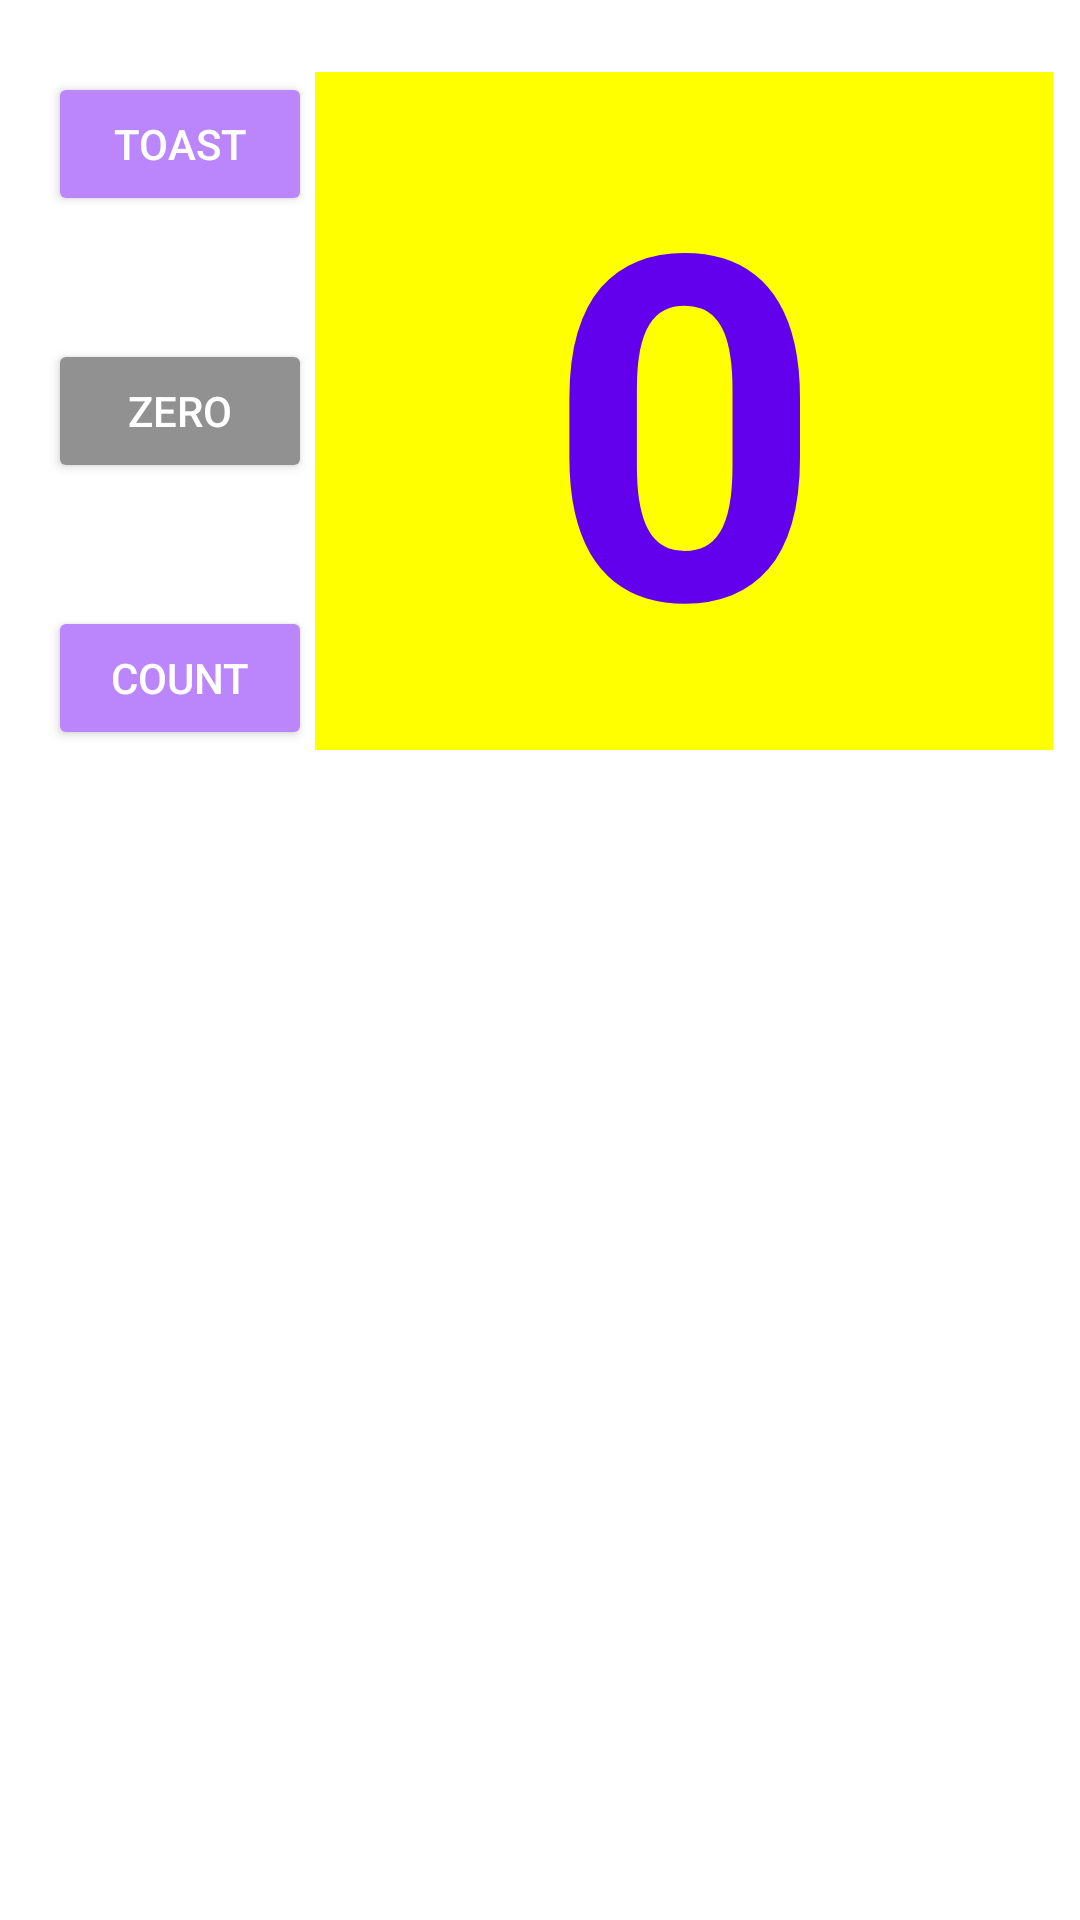

The Android layout XML behind this screen, and the referenced resources:
<!-- AndroidManifest.xml: application theme Theme.Aston_DZ_2 -->
<!-- res/layout/activity_third_task.xml -->
<?xml version="1.0" encoding="utf-8"?>
<androidx.constraintlayout.widget.ConstraintLayout xmlns:android="http://schemas.android.com/apk/res/android"
    xmlns:app="http://schemas.android.com/apk/res-auto"
    xmlns:tools="http://schemas.android.com/tools"
    android:layout_width="match_parent"
    android:layout_height="match_parent"
    android:gravity="center_vertical"
    android:orientation="vertical"
    android:padding="8dp"
    tools:context=".MainActivity">

    <Button
        android:id="@+id/button_toast"
        android:layout_width="wrap_content"
        android:layout_height="wrap_content"
        android:layout_alignParentStart="true"
        android:layout_alignParentTop="true"
        android:layout_marginStart="8dp"
        android:backgroundTint="@color/purple_200"
        android:text="@string/button_label_toast"
        android:textColor="@android:color/white"
        app:layout_constraintStart_toStartOf="parent"
        app:layout_constraintTop_toTopOf="@+id/show_count" />

    <TextView
        android:id="@+id/show_count"
        android:layout_width="246dp"
        android:layout_height="226dp"
        android:layout_marginTop="16dp"
        android:layout_toRightOf="@id/button_toast"
        android:background="#FFFF00"
        android:gravity="center"
        android:text="@string/count_initial_value"
        android:textColor="@color/purple_500"
        android:textSize="160sp"
        android:textStyle="bold"
        app:layout_constraintEnd_toEndOf="parent"
        app:layout_constraintStart_toEndOf="@+id/button_toast"
        app:layout_constraintTop_toTopOf="parent" />

    <Button
        android:id="@+id/button_zero"
        android:layout_width="wrap_content"
        android:layout_height="wrap_content"
        android:layout_below="@id/button_toast"
        android:backgroundTint="@color/grey"
        android:text="@string/zero"
        android:textColor="@android:color/white"
        app:layout_constraintBottom_toTopOf="@+id/button_count"
        app:layout_constraintStart_toStartOf="@+id/button_toast"
        app:layout_constraintTop_toBottomOf="@+id/button_toast" />

    <Button
        android:id="@+id/button_count"
        android:layout_width="wrap_content"
        android:layout_height="wrap_content"
        android:layout_below="@id/button_zero"

        android:backgroundTint="@color/purple_200"
        android:text="@string/button_label_count"
        android:textColor="@android:color/white"
        app:layout_constraintBottom_toBottomOf="@+id/show_count"
        app:layout_constraintStart_toStartOf="@+id/button_zero" />
</androidx.constraintlayout.widget.ConstraintLayout>
<!-- resources referenced by this layout -->
<resources>
  <color name="grey">#919191</color>
  <color name="purple_200">#FFBB86FC</color>
  <color name="purple_500">#FF6200EE</color>
  <string name="button_label_count">Count</string>
  <string name="button_label_toast">Toast</string>
  <string name="count_initial_value">0</string>
  <string name="zero">Zero</string>
  <style name="Theme.Aston_DZ_2" parent="Theme.MaterialComponents.DayNight.DarkActionBar">
          
          <item name="colorPrimary">@color/purple_500</item>
          <item name="colorPrimaryVariant">@color/purple_700</item>
          <item name="colorOnPrimary">@color/white</item>
          
          <item name="colorSecondary">@color/teal_200</item>
          <item name="colorSecondaryVariant">@color/teal_700</item>
          <item name="colorOnSecondary">@color/black</item>
          
          <item name="android:statusBarColor">?attr/colorPrimaryVariant</item>
          
      </style>
  <color name="purple_700">#FF3700B3</color>
  <color name="white">#FFFFFFFF</color>
  <color name="teal_200">#FF03DAC5</color>
  <color name="teal_700">#FF018786</color>
  <color name="black">#FF000000</color>
</resources>
